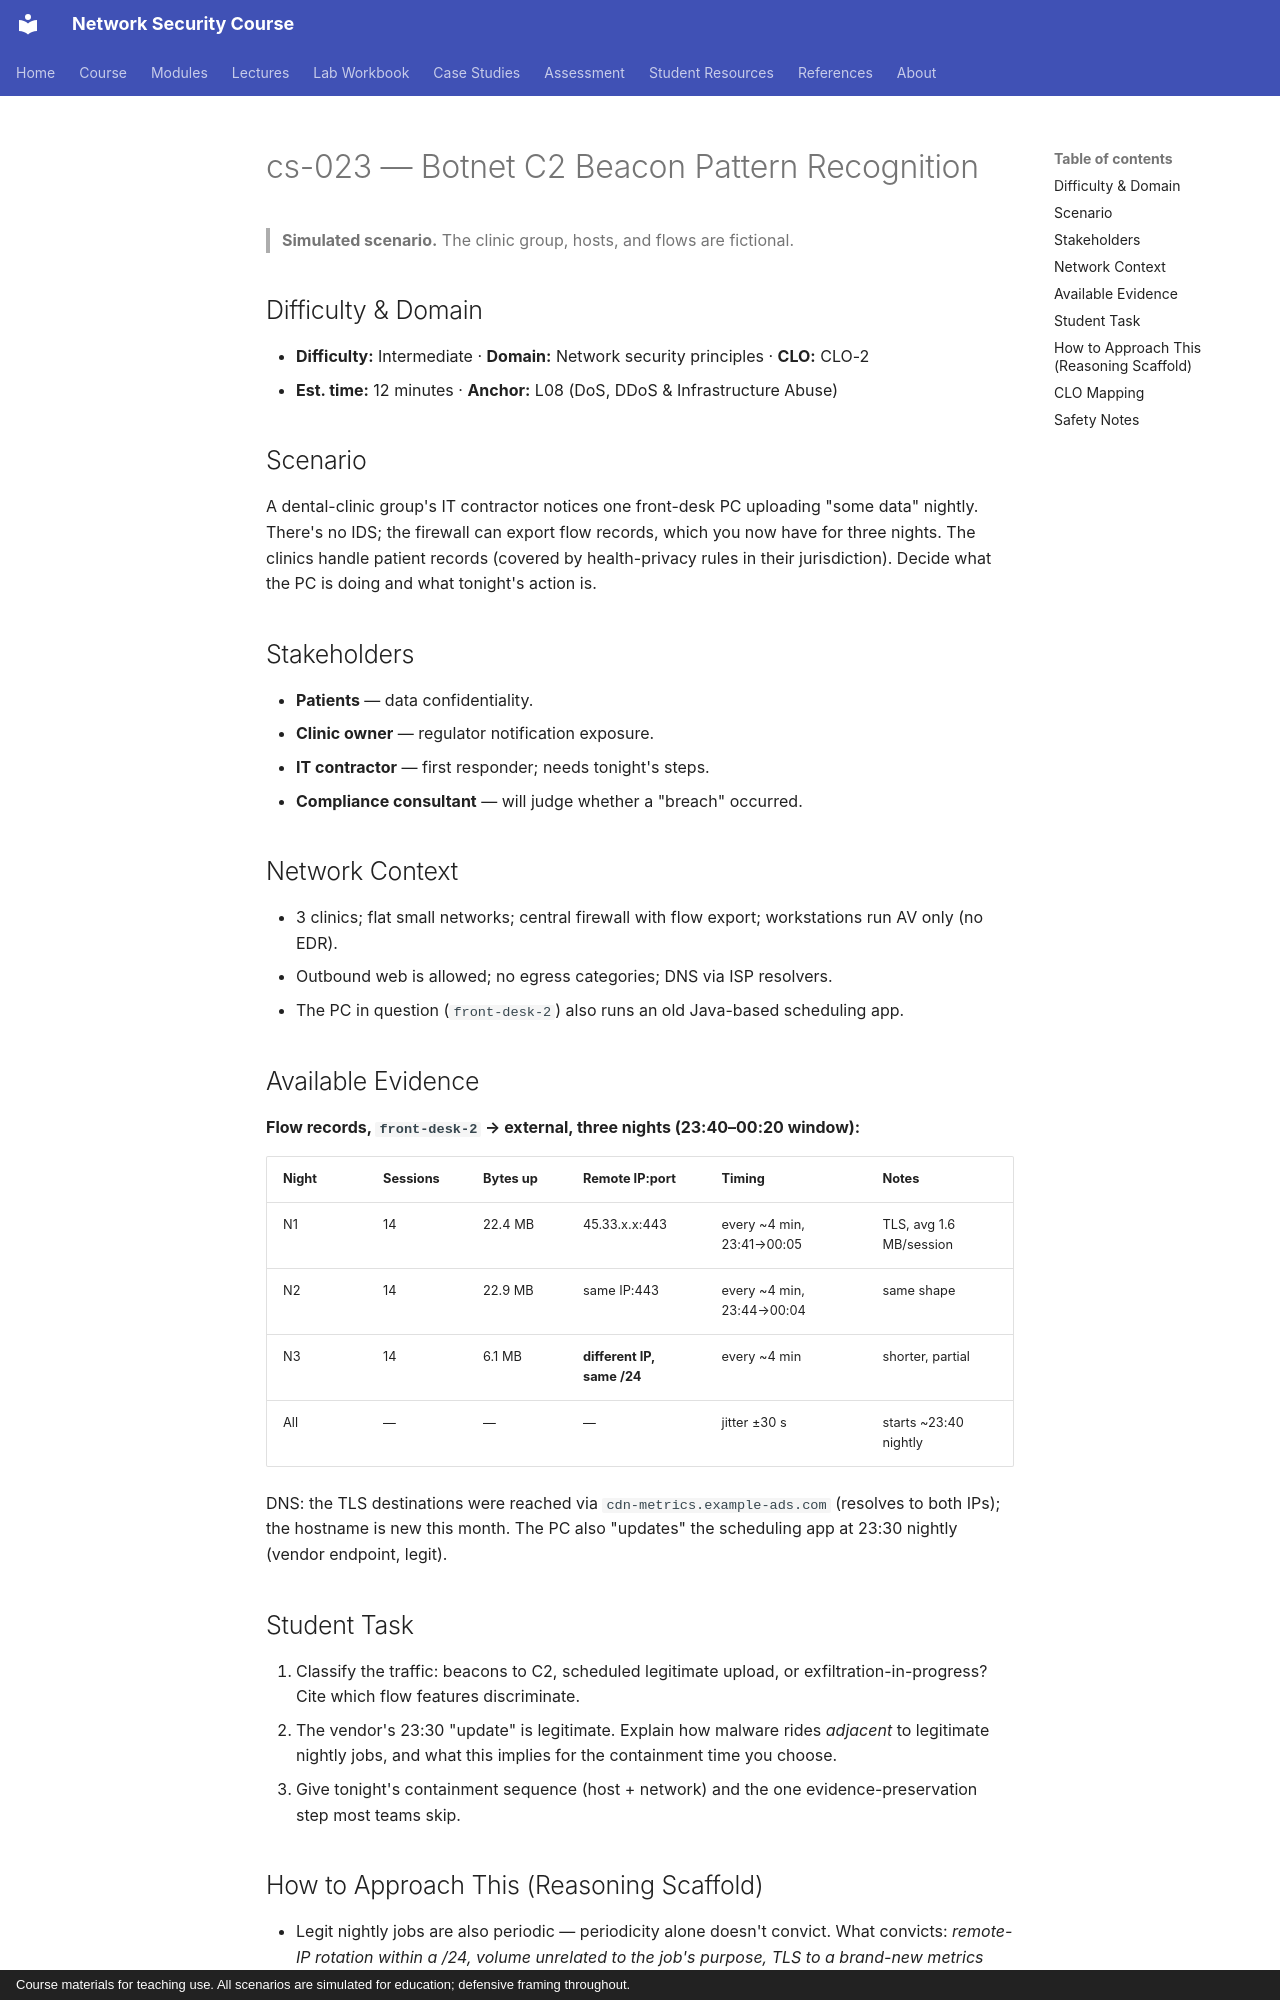

repository: nadeem-majeedch/Network-Security-Course · page: cases/cs-023-botnet-c2-beacon-pattern/index.html · generator: mkdocs · copyright: Course materials for teaching use. All scenarios are simulated for education; defensive framing throughout.

# cs-023 — Botnet C2 Beacon Pattern Recognition

> **Simulated scenario.** The clinic group, hosts, and flows are fictional.

## Difficulty & Domain

- **Difficulty:** Intermediate · **Domain:** Network security principles · **CLO:** CLO-2
- **Est. time:** 12 minutes · **Anchor:** L08 (DoS, DDoS & Infrastructure Abuse)

## Scenario

A dental-clinic group's IT contractor notices one front-desk PC uploading
"some data" nightly. There's no IDS; the firewall can export flow records,
which you now have for three nights. The clinics handle patient records
(covered by health-privacy rules in their jurisdiction). Decide what the PC
is doing and what tonight's action is.

## Stakeholders

- **Patients** — data confidentiality.
- **Clinic owner** — regulator notification exposure.
- **IT contractor** — first responder; needs tonight's steps.
- **Compliance consultant** — will judge whether a "breach" occurred.

## Network Context

- 3 clinics; flat small networks; central firewall with flow export;
  workstations run AV only (no EDR).
- Outbound web is allowed; no egress categories; DNS via ISP resolvers.
- The PC in question (`front-desk-2`) also runs an old Java-based scheduling app.

## Available Evidence

**Flow records, `front-desk-2` → external, three nights (23:40–00:20 window):**

| Night | Sessions | Bytes up | Remote IP:port | Timing | Notes |
|---|---|---|---|---|---|
| N1 | 14 | 22.4 MB | 45.33.x.x:443 | every ~4 min, 23:41→00:05 | TLS, avg 1.6 MB/session |
| N2 | 14 | 22.9 MB | same IP:443 | every ~4 min, 23:44→00:04 | same shape |
| N3 | 14 | 6.1 MB | **different IP, same /24** | every ~4 min | shorter, partial |
| All | — | — | — | jitter ±30 s | starts ~23:40 nightly |

DNS: the TLS destinations were reached via `cdn-metrics.example-ads.com`
(resolves to both IPs); the hostname is new this month. The PC also
"updates" the scheduling app at 23:30 nightly (vendor endpoint, legit).

## Student Task

1. Classify the traffic: beacons to C2, scheduled legitimate upload, or
   exfiltration-in-progress? Cite which flow features discriminate.
2. The vendor's 23:30 "update" is legitimate. Explain how malware rides
   *adjacent* to legitimate nightly jobs, and what this implies for the
   containment time you choose.
3. Give tonight's containment sequence (host + network) and the one
   evidence-preservation step most teams skip.
